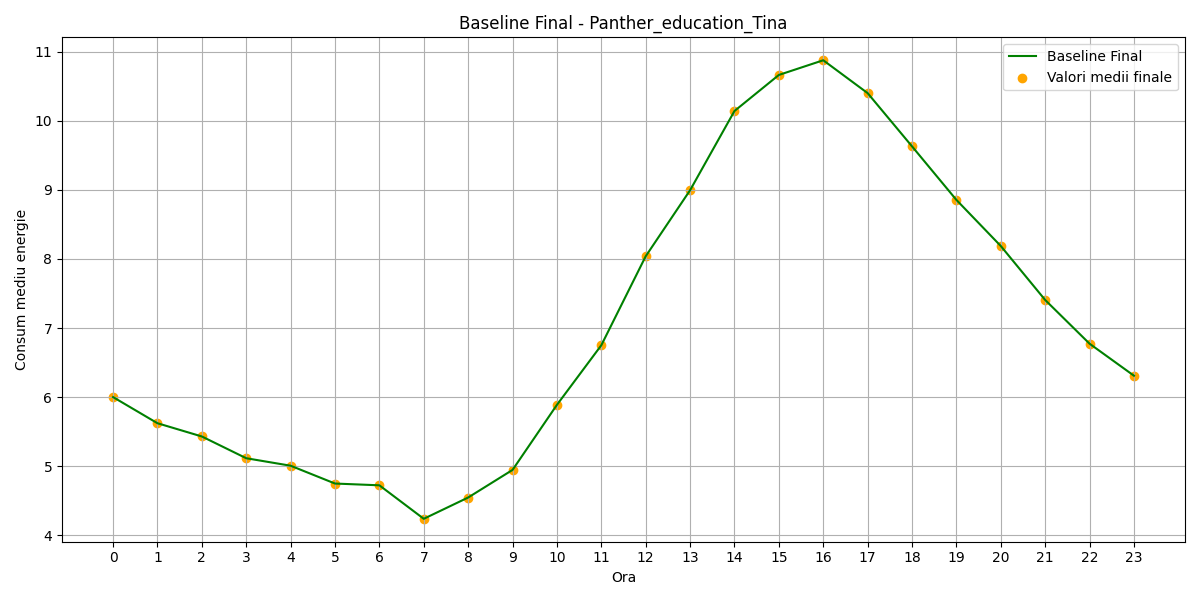

Source data for this figure (header and first rows):
hour, B(t)_final
0, 6.001
1, 5.623
2, 5.431
3, 5.117
4, 5.008
5, 4.75
6, 4.725
7, 4.24
8, 4.548
9, 4.948
10, 5.889
11, 6.751
12, 8.039
13, 8.994
14, 10.14
15, 10.66
16, 10.87
17, 10.4
18, 9.628
19, 8.854
20, 8.187
21, 7.406
22, 6.774
23, 6.311
